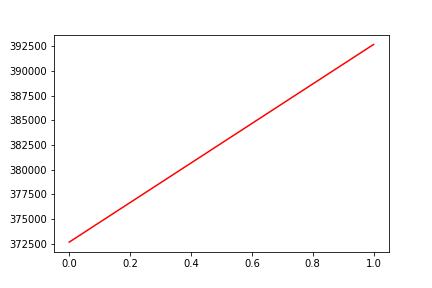

The data file committed next to this chart (first rows):
, date, assets
0, 0, 372640
1, 20160803, 392678
